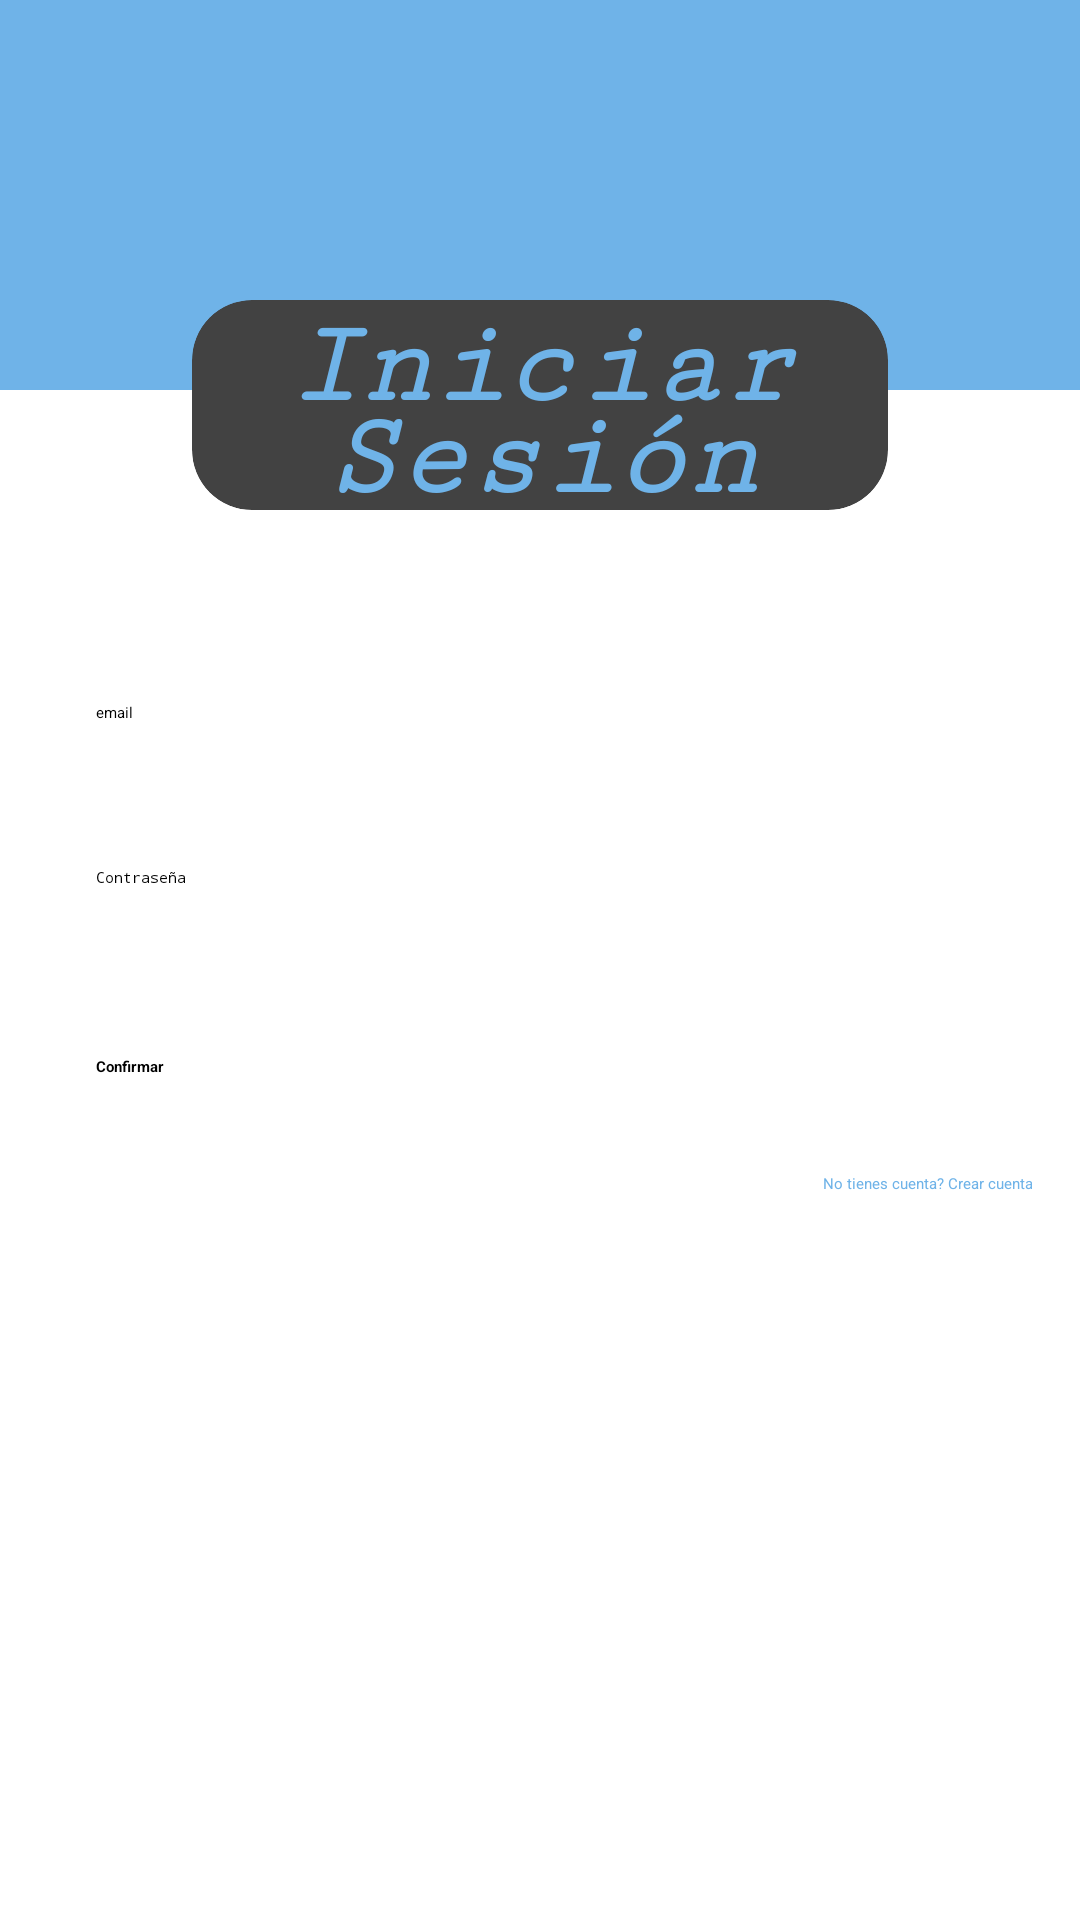

Write the Android layout XML for this screen, with the resource values it uses.
<!-- AndroidManifest.xml: application theme Theme.Zaply_shop -->
<!-- res/layout/activity_login.xml -->
<?xml version="1.0" encoding="utf-8"?>
<androidx.constraintlayout.widget.ConstraintLayout xmlns:android="http://schemas.android.com/apk/res/android"
    xmlns:app="http://schemas.android.com/apk/res-auto"
    xmlns:tools="http://schemas.android.com/tools"
    android:layout_width="match_parent"
    android:layout_height="match_parent"
    tools:context=".usescases.register.RegisterActivity">

    <RelativeLayout
        android:id="@+id/relativeLayout"
        android:layout_width="0dp"
        android:layout_height="130dp"
        android:background="@color/blue"
        app:layout_constraintEnd_toEndOf="parent"
        app:layout_constraintStart_toStartOf="parent"
        app:layout_constraintTop_toTopOf="parent">

    </RelativeLayout>

    <androidx.cardview.widget.CardView
        android:id="@+id/cardView"
        android:layout_width="0dp"
        android:layout_height="70dp"
        android:layout_marginStart="64dp"
        android:layout_marginTop="100dp"
        android:layout_marginEnd="64dp"
        android:elevation="20dp"
        app:cardCornerRadius="20sp"
        app:layout_constraintEnd_toEndOf="parent"
        app:layout_constraintStart_toStartOf="parent"
        app:layout_constraintTop_toTopOf="parent">

        <TextView
            android:layout_width="match_parent"
            android:layout_height="wrap_content"
            android:layout_gravity="center"
            android:fontFamily="serif-monospace"
            android:gravity="center"
            android:text="Iniciar Sesión"
            android:textColor="@color/blue"
            android:textSize="40sp"
            android:lineSpacingMultiplier="0.7"
            android:textStyle="bold|italic" />

    </androidx.cardview.widget.CardView>

    <LinearLayout
        android:layout_width="0dp"
        android:layout_height="0dp"
        android:layout_marginTop="32dp"
        android:orientation="vertical"
        app:layout_constraintBottom_toBottomOf="parent"
        app:layout_constraintEnd_toEndOf="parent"
        app:layout_constraintStart_toStartOf="parent"
        app:layout_constraintTop_toBottomOf="@+id/cardView">

        <EditText
            android:id="@+id/editTextEmail"
            android:layout_width="match_parent"
            android:layout_height="wrap_content"
            android:layout_marginLeft="16dp"
            android:layout_marginTop="16dp"
            android:layout_marginRight="16dp"
            android:background="@color/white"
            android:drawableLeft="@drawable/email_icon"
            android:drawablePadding="8dp"
            android:drawableTint="@color/blue"
            android:elevation="20dp"
            android:hint="email"
            android:inputType="textEmailAddress"
            android:padding="16dp"
            android:autofillHints="" />

        <EditText
            android:id="@+id/editTextPassword"
            android:layout_width="match_parent"
            android:layout_height="wrap_content"
            android:layout_marginLeft="16dp"
            android:layout_marginTop="16dp"
            android:layout_marginRight="16dp"
            android:background="@color/white"
            android:drawableStart="@drawable/password_icon"
            android:drawablePadding="8dp"
            android:drawableTint="@color/blue"
            android:elevation="20dp"
            android:hint="Contraseña"
            android:inputType="textPassword"
            android:padding="16dp" />

        <Button
            android:id="@+id/btnConfirm"
            android:layout_width="match_parent"
            android:layout_height="wrap_content"
            android:layout_marginLeft="16dp"
            android:layout_marginTop="24dp"
            android:layout_marginRight="16dp"
            android:backgroundTint="@color/blue"
            android:elevation="20dp"
            android:padding="16dp"
            android:text="Confirmar"
            android:textAllCaps="false"
            android:textStyle="bold"
            app:iconTint="#00BCD4" />

        <TextView
            android:id="@+id/textViewNoAccount"
            android:layout_width="wrap_content"
            android:layout_height="wrap_content"
            android:layout_gravity="right"
            android:layout_marginLeft="16dp"
            android:layout_marginTop="16dp"
            android:layout_marginRight="16dp"
            android:gravity="right"
            android:text="No tienes cuenta? Crear cuenta"
            android:textColor="@color/blue" />
    </LinearLayout>

</androidx.constraintlayout.widget.ConstraintLayout>
<!-- resources referenced by this layout -->
<resources>
  <color name="blue">#6FB3E8</color>
  <color name="white">#FFFFFFFF</color>
  <style name="Theme.Zaply_shop" parent="Theme.MaterialComponents.Light.DarkActionBar">
          
          <item name="colorPrimary">@color/purple_200</item>
          <item name="colorPrimaryVariant">@color/purple_700</item>
          <item name="colorOnPrimary">@color/black</item>
          
          <item name="colorSecondary">@color/teal_200</item>
          <item name="colorSecondaryVariant">@color/teal_200</item>
          <item name="colorOnSecondary">@color/black</item>
          
          <item name="android:statusBarColor" tools:targetApi="l">?attr/colorPrimaryVariant</item>
          
      </style>
  <color name="purple_200">#FFBB86FC</color>
  <color name="purple_700">#FF3700B3</color>
  <color name="black">#FF000000</color>
  <color name="teal_200">#FF03DAC5</color>
</resources>
